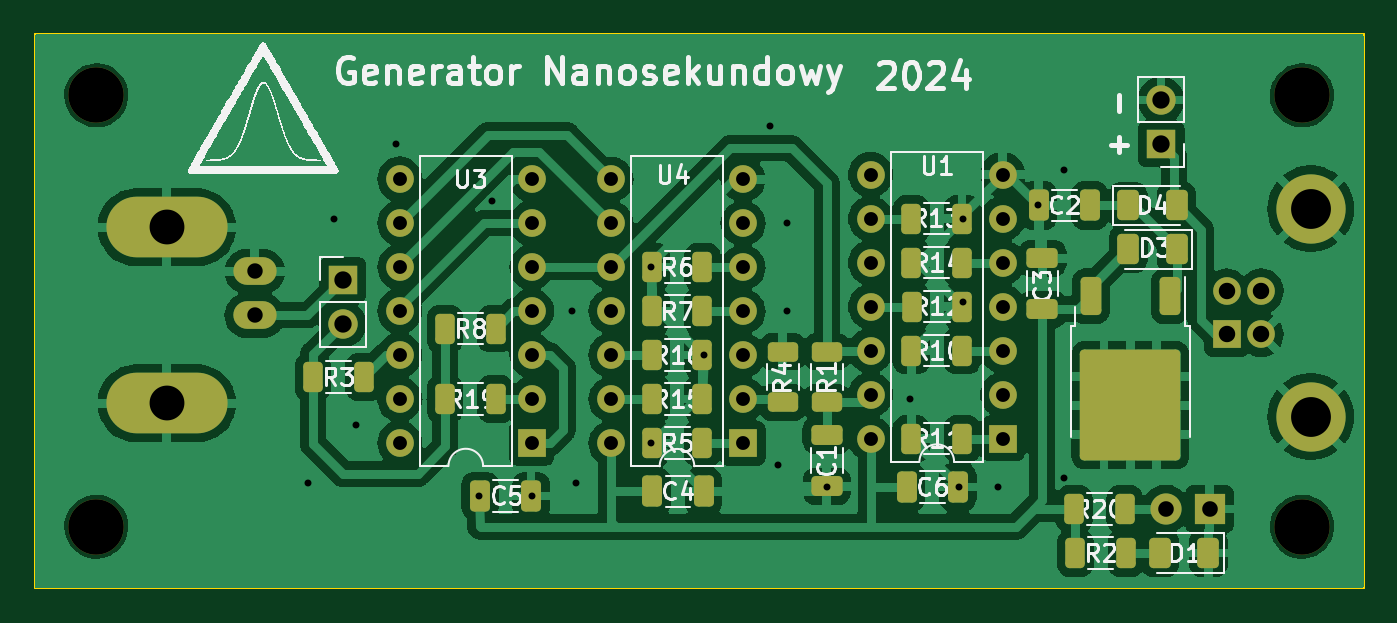
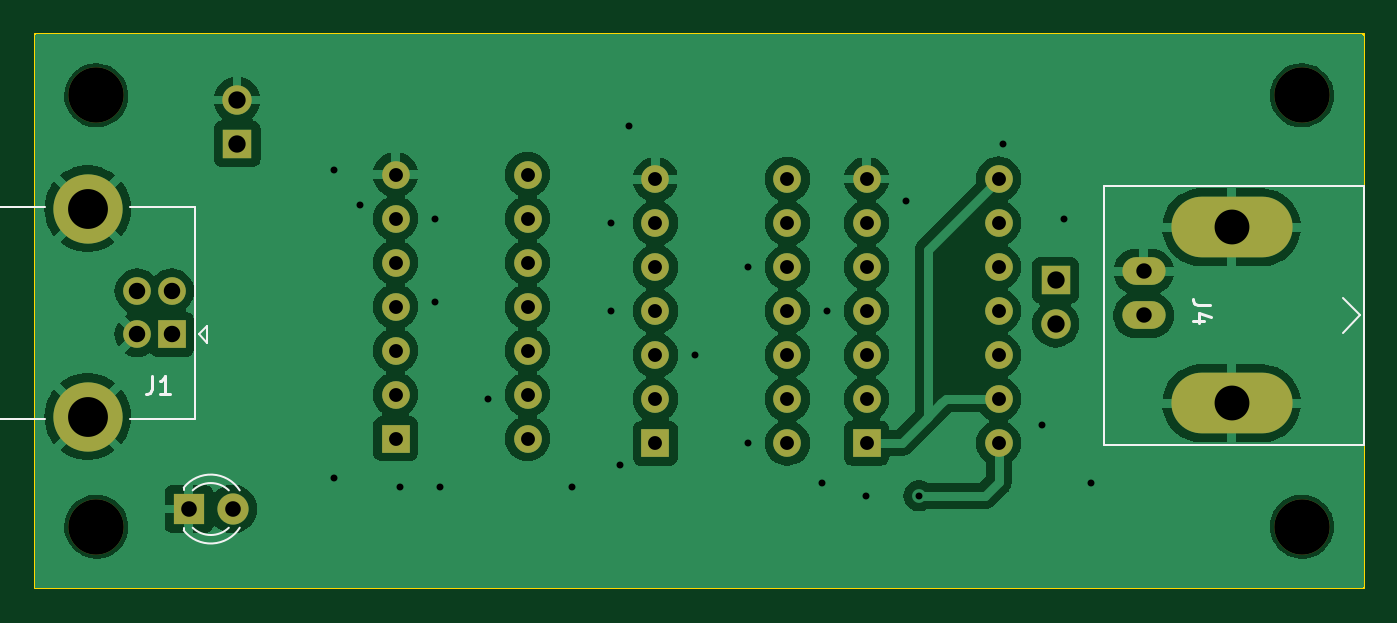
Circuit board: 11 layer files. Board 76.7 x 32.0 mm.
- bottom_copper: Generator_Cyfrowka-B_Cu.gbl (97861 bytes)
- bottom_mask: Generator_Cyfrowka-B_Mask.gbs (2501 bytes)
- paste: Generator_Cyfrowka-B_Paste.gbp (512 bytes)
- bottom_silk: Generator_Cyfrowka-B_Silkscreen.gbo (4705 bytes)
- outline: Generator_Cyfrowka-Edge_Cuts.gm1 (678 bytes)
- top_copper: Generator_Cyfrowka-F_Cu.gtl (156498 bytes)
- top_mask: Generator_Cyfrowka-F_Mask.gts (5784 bytes)
- paste: Generator_Cyfrowka-F_Paste.gtp (3861 bytes)
- top_silk: Generator_Cyfrowka-F_Silkscreen.gto (124987 bytes)
- drill: Generator_Cyfrowka-NPTH.drl (420 bytes)
- drill: Generator_Cyfrowka-PTH.drl (2139 bytes)

=== bottom_copper: Generator_Cyfrowka-B_Cu.gbl (97861 bytes, source omitted) ===
=== bottom_mask: Generator_Cyfrowka-B_Mask.gbs ===
G04 #@! TF.GenerationSoftware,KiCad,Pcbnew,7.0.8*
G04 #@! TF.CreationDate,2024-05-20T17:56:06+02:00*
G04 #@! TF.ProjectId,Generator_Cyfrowka,47656e65-7261-4746-9f72-5f437966726f,rev?*
G04 #@! TF.SameCoordinates,Original*
G04 #@! TF.FileFunction,Soldermask,Bot*
G04 #@! TF.FilePolarity,Negative*
%FSLAX46Y46*%
G04 Gerber Fmt 4.6, Leading zero omitted, Abs format (unit mm)*
G04 Created by KiCad (PCBNEW 7.0.8) date 2024-05-20 17:56:06*
%MOMM*%
%LPD*%
G01*
G04 APERTURE LIST*
%ADD10R,1.600000X1.600000*%
%ADD11O,1.600000X1.600000*%
%ADD12C,3.200000*%
%ADD13R,1.700000X1.700000*%
%ADD14O,1.700000X1.700000*%
%ADD15C,1.600000*%
%ADD16C,4.000000*%
%ADD17R,1.800000X1.800000*%
%ADD18C,1.800000*%
%ADD19O,2.500000X1.600000*%
%ADD20O,7.000000X3.500000*%
G04 APERTURE END LIST*
D10*
X74920000Y-90170000D03*
D11*
X74920000Y-87630000D03*
X74920000Y-85090000D03*
X74920000Y-82550000D03*
X74920000Y-80010000D03*
X74920000Y-77470000D03*
X74920000Y-74930000D03*
X67300000Y-74930000D03*
X67300000Y-77470000D03*
X67300000Y-80010000D03*
X67300000Y-82550000D03*
X67300000Y-85090000D03*
X67300000Y-87630000D03*
X67300000Y-90170000D03*
D12*
X119380000Y-70104000D03*
D10*
X102108000Y-89916000D03*
D11*
X102108000Y-87376000D03*
X102108000Y-84836000D03*
X102108000Y-82296000D03*
X102108000Y-79756000D03*
X102108000Y-77216000D03*
X102108000Y-74676000D03*
X94488000Y-74676000D03*
X94488000Y-77216000D03*
X94488000Y-79756000D03*
X94488000Y-82296000D03*
X94488000Y-84836000D03*
X94488000Y-87376000D03*
X94488000Y-89916000D03*
D10*
X87112000Y-90180000D03*
D11*
X87112000Y-87640000D03*
X87112000Y-85100000D03*
X87112000Y-82560000D03*
X87112000Y-80020000D03*
X87112000Y-77480000D03*
X87112000Y-74940000D03*
X79492000Y-74940000D03*
X79492000Y-77480000D03*
X79492000Y-80020000D03*
X79492000Y-82560000D03*
X79492000Y-85100000D03*
X79492000Y-87640000D03*
X79492000Y-90180000D03*
D13*
X111252000Y-72898000D03*
D14*
X111252000Y-70358000D03*
D12*
X119380000Y-94996000D03*
D13*
X64008000Y-80767000D03*
D14*
X64008000Y-83307000D03*
D12*
X49784000Y-70104000D03*
X49784000Y-94996000D03*
D10*
X115028000Y-83896000D03*
D15*
X115028000Y-81396000D03*
X117028000Y-81396000D03*
X117028000Y-83896000D03*
D16*
X119888000Y-76646000D03*
X119888000Y-88646000D03*
D17*
X114046000Y-93980000D03*
D18*
X111506000Y-93980000D03*
D19*
X58928000Y-82804000D03*
D20*
X53848000Y-77724000D03*
D19*
X58928000Y-80264000D03*
D20*
X53848000Y-87884000D03*
M02*

=== paste: Generator_Cyfrowka-B_Paste.gbp ===
G04 #@! TF.GenerationSoftware,KiCad,Pcbnew,7.0.8*
G04 #@! TF.CreationDate,2024-05-20T17:56:06+02:00*
G04 #@! TF.ProjectId,Generator_Cyfrowka,47656e65-7261-4746-9f72-5f437966726f,rev?*
G04 #@! TF.SameCoordinates,Original*
G04 #@! TF.FileFunction,Paste,Bot*
G04 #@! TF.FilePolarity,Positive*
%FSLAX46Y46*%
G04 Gerber Fmt 4.6, Leading zero omitted, Abs format (unit mm)*
G04 Created by KiCad (PCBNEW 7.0.8) date 2024-05-20 17:56:06*
%MOMM*%
%LPD*%
G01*
G04 APERTURE LIST*
G04 APERTURE END LIST*
M02*

=== bottom_silk: Generator_Cyfrowka-B_Silkscreen.gbo ===
G04 #@! TF.GenerationSoftware,KiCad,Pcbnew,7.0.8*
G04 #@! TF.CreationDate,2024-05-20T17:56:06+02:00*
G04 #@! TF.ProjectId,Generator_Cyfrowka,47656e65-7261-4746-9f72-5f437966726f,rev?*
G04 #@! TF.SameCoordinates,Original*
G04 #@! TF.FileFunction,Legend,Bot*
G04 #@! TF.FilePolarity,Positive*
%FSLAX46Y46*%
G04 Gerber Fmt 4.6, Leading zero omitted, Abs format (unit mm)*
G04 Created by KiCad (PCBNEW 7.0.8) date 2024-05-20 17:56:06*
%MOMM*%
%LPD*%
G01*
G04 APERTURE LIST*
%ADD10C,0.150000*%
%ADD11C,0.120000*%
%ADD12R,1.600000X1.600000*%
%ADD13O,1.600000X1.600000*%
%ADD14C,3.200000*%
%ADD15R,1.700000X1.700000*%
%ADD16O,1.700000X1.700000*%
%ADD17C,1.600000*%
%ADD18C,4.000000*%
%ADD19R,1.800000X1.800000*%
%ADD20C,1.800000*%
%ADD21O,2.500000X1.600000*%
%ADD22O,7.000000X3.500000*%
G04 APERTURE END LIST*
D10*
X116157333Y-86322819D02*
X116157333Y-87037104D01*
X116157333Y-87037104D02*
X116204952Y-87179961D01*
X116204952Y-87179961D02*
X116300190Y-87275200D01*
X116300190Y-87275200D02*
X116443047Y-87322819D01*
X116443047Y-87322819D02*
X116538285Y-87322819D01*
X115157333Y-87322819D02*
X115728761Y-87322819D01*
X115443047Y-87322819D02*
X115443047Y-86322819D01*
X115443047Y-86322819D02*
X115538285Y-86465676D01*
X115538285Y-86465676D02*
X115633523Y-86560914D01*
X115633523Y-86560914D02*
X115728761Y-86608533D01*
X55080819Y-82216666D02*
X55795104Y-82216666D01*
X55795104Y-82216666D02*
X55937961Y-82169047D01*
X55937961Y-82169047D02*
X56033200Y-82073809D01*
X56033200Y-82073809D02*
X56080819Y-81930952D01*
X56080819Y-81930952D02*
X56080819Y-81835714D01*
X55414152Y-83121428D02*
X56080819Y-83121428D01*
X55033200Y-82883333D02*
X55747485Y-82645238D01*
X55747485Y-82645238D02*
X55747485Y-83264285D01*
D11*
X112978000Y-83396000D02*
X113478000Y-83896000D01*
X112978000Y-84396000D02*
X112978000Y-83396000D01*
X113478000Y-83896000D02*
X112978000Y-84396000D01*
X113678000Y-76536000D02*
X113678000Y-88756000D01*
X113678000Y-76536000D02*
X117428000Y-76536000D01*
X113678000Y-88756000D02*
X117428000Y-88756000D01*
X130298000Y-76536000D02*
X122328000Y-76536000D01*
X130298000Y-76536000D02*
X130298000Y-88756000D01*
X130298000Y-88756000D02*
X122328000Y-88756000D01*
X114336000Y-95060000D02*
X114336000Y-95216000D01*
X114336000Y-92744000D02*
X114336000Y-92900000D01*
X111103666Y-95058608D02*
G75*
G03*
X114335999Y-95215515I1672334J1078608D01*
G01*
X111734871Y-95059836D02*
G75*
G03*
X113816960Y-95059999I1041129J1079836D01*
G01*
X113816960Y-92900001D02*
G75*
G03*
X111734871Y-92900164I-1040960J-1079999D01*
G01*
X114335999Y-92744485D02*
G75*
G03*
X111103666Y-92901392I-1559999J-1235515D01*
G01*
X61228000Y-75304000D02*
X46228000Y-75304000D01*
X46228000Y-75304000D02*
X46228000Y-90304000D01*
X46428000Y-82804000D02*
X47428000Y-81804000D01*
X46428000Y-82804000D02*
X47428000Y-83804000D01*
X61228000Y-90304000D02*
X61228000Y-75304000D01*
X46228000Y-90304000D02*
X61228000Y-90304000D01*
%LPC*%
D12*
X74920000Y-90170000D03*
D13*
X74920000Y-87630000D03*
X74920000Y-85090000D03*
X74920000Y-82550000D03*
X74920000Y-80010000D03*
X74920000Y-77470000D03*
X74920000Y-74930000D03*
X67300000Y-74930000D03*
X67300000Y-77470000D03*
X67300000Y-80010000D03*
X67300000Y-82550000D03*
X67300000Y-85090000D03*
X67300000Y-87630000D03*
X67300000Y-90170000D03*
D14*
X119380000Y-70104000D03*
D12*
X102108000Y-89916000D03*
D13*
X102108000Y-87376000D03*
X102108000Y-84836000D03*
X102108000Y-82296000D03*
X102108000Y-79756000D03*
X102108000Y-77216000D03*
X102108000Y-74676000D03*
X94488000Y-74676000D03*
X94488000Y-77216000D03*
X94488000Y-79756000D03*
X94488000Y-82296000D03*
X94488000Y-84836000D03*
X94488000Y-87376000D03*
X94488000Y-89916000D03*
D12*
X87112000Y-90180000D03*
D13*
X87112000Y-87640000D03*
X87112000Y-85100000D03*
X87112000Y-82560000D03*
X87112000Y-80020000D03*
X87112000Y-77480000D03*
X87112000Y-74940000D03*
X79492000Y-74940000D03*
X79492000Y-77480000D03*
X79492000Y-80020000D03*
X79492000Y-82560000D03*
X79492000Y-85100000D03*
X79492000Y-87640000D03*
X79492000Y-90180000D03*
D15*
X111252000Y-72898000D03*
D16*
X111252000Y-70358000D03*
D14*
X119380000Y-94996000D03*
D15*
X64008000Y-80767000D03*
D16*
X64008000Y-83307000D03*
D14*
X49784000Y-70104000D03*
X49784000Y-94996000D03*
D12*
X115028000Y-83896000D03*
D17*
X115028000Y-81396000D03*
X117028000Y-81396000D03*
X117028000Y-83896000D03*
D18*
X119888000Y-76646000D03*
X119888000Y-88646000D03*
D19*
X114046000Y-93980000D03*
D20*
X111506000Y-93980000D03*
D21*
X58928000Y-82804000D03*
D22*
X53848000Y-77724000D03*
D21*
X58928000Y-80264000D03*
D22*
X53848000Y-87884000D03*
%LPD*%
M02*

=== outline: Generator_Cyfrowka-Edge_Cuts.gm1 ===
G04 #@! TF.GenerationSoftware,KiCad,Pcbnew,7.0.8*
G04 #@! TF.CreationDate,2024-05-20T17:56:06+02:00*
G04 #@! TF.ProjectId,Generator_Cyfrowka,47656e65-7261-4746-9f72-5f437966726f,rev?*
G04 #@! TF.SameCoordinates,Original*
G04 #@! TF.FileFunction,Profile,NP*
%FSLAX46Y46*%
G04 Gerber Fmt 4.6, Leading zero omitted, Abs format (unit mm)*
G04 Created by KiCad (PCBNEW 7.0.8) date 2024-05-20 17:56:06*
%MOMM*%
%LPD*%
G01*
G04 APERTURE LIST*
G04 #@! TA.AperFunction,Profile*
%ADD10C,0.100000*%
G04 #@! TD*
G04 APERTURE END LIST*
D10*
X46228000Y-66548000D02*
X122936000Y-66548000D01*
X122936000Y-98552000D01*
X46228000Y-98552000D01*
X46228000Y-66548000D01*
M02*

=== top_copper: Generator_Cyfrowka-F_Cu.gtl (156498 bytes, source omitted) ===
=== top_mask: Generator_Cyfrowka-F_Mask.gts ===
G04 #@! TF.GenerationSoftware,KiCad,Pcbnew,7.0.8*
G04 #@! TF.CreationDate,2024-05-20T17:56:06+02:00*
G04 #@! TF.ProjectId,Generator_Cyfrowka,47656e65-7261-4746-9f72-5f437966726f,rev?*
G04 #@! TF.SameCoordinates,Original*
G04 #@! TF.FileFunction,Soldermask,Top*
G04 #@! TF.FilePolarity,Negative*
%FSLAX46Y46*%
G04 Gerber Fmt 4.6, Leading zero omitted, Abs format (unit mm)*
G04 Created by KiCad (PCBNEW 7.0.8) date 2024-05-20 17:56:06*
%MOMM*%
%LPD*%
G01*
G04 APERTURE LIST*
G04 Aperture macros list*
%AMRoundRect*
0 Rectangle with rounded corners*
0 $1 Rounding radius*
0 $2 $3 $4 $5 $6 $7 $8 $9 X,Y pos of 4 corners*
0 Add a 4 corners polygon primitive as box body*
4,1,4,$2,$3,$4,$5,$6,$7,$8,$9,$2,$3,0*
0 Add four circle primitives for the rounded corners*
1,1,$1+$1,$2,$3*
1,1,$1+$1,$4,$5*
1,1,$1+$1,$6,$7*
1,1,$1+$1,$8,$9*
0 Add four rect primitives between the rounded corners*
20,1,$1+$1,$2,$3,$4,$5,0*
20,1,$1+$1,$4,$5,$6,$7,0*
20,1,$1+$1,$6,$7,$8,$9,0*
20,1,$1+$1,$8,$9,$2,$3,0*%
G04 Aperture macros list end*
%ADD10RoundRect,0.250000X0.325000X0.650000X-0.325000X0.650000X-0.325000X-0.650000X0.325000X-0.650000X0*%
%ADD11RoundRect,0.250000X-0.325000X-0.650000X0.325000X-0.650000X0.325000X0.650000X-0.325000X0.650000X0*%
%ADD12RoundRect,0.250000X0.625000X-0.312500X0.625000X0.312500X-0.625000X0.312500X-0.625000X-0.312500X0*%
%ADD13R,1.600000X1.600000*%
%ADD14O,1.600000X1.600000*%
%ADD15RoundRect,0.250000X-0.312500X-0.625000X0.312500X-0.625000X0.312500X0.625000X-0.312500X0.625000X0*%
%ADD16RoundRect,0.250000X0.312500X0.625000X-0.312500X0.625000X-0.312500X-0.625000X0.312500X-0.625000X0*%
%ADD17C,3.200000*%
%ADD18RoundRect,0.250000X0.375000X0.625000X-0.375000X0.625000X-0.375000X-0.625000X0.375000X-0.625000X0*%
%ADD19R,1.700000X1.700000*%
%ADD20O,1.700000X1.700000*%
%ADD21RoundRect,0.250000X0.650000X-0.325000X0.650000X0.325000X-0.650000X0.325000X-0.650000X-0.325000X0*%
%ADD22RoundRect,0.250000X-0.375000X-0.625000X0.375000X-0.625000X0.375000X0.625000X-0.375000X0.625000X0*%
%ADD23RoundRect,0.250000X-0.650000X0.325000X-0.650000X-0.325000X0.650000X-0.325000X0.650000X0.325000X0*%
%ADD24RoundRect,0.250000X-0.350000X0.850000X-0.350000X-0.850000X0.350000X-0.850000X0.350000X0.850000X0*%
%ADD25RoundRect,0.249997X-2.650003X2.950003X-2.650003X-2.950003X2.650003X-2.950003X2.650003X2.950003X0*%
%ADD26C,1.600000*%
%ADD27C,4.000000*%
%ADD28R,1.800000X1.800000*%
%ADD29C,1.800000*%
%ADD30O,2.500000X1.600000*%
%ADD31O,7.000000X3.500000*%
G04 APERTURE END LIST*
D10*
X107139000Y-76454000D03*
X104189000Y-76454000D03*
D11*
X96569000Y-92710000D03*
X99519000Y-92710000D03*
D12*
X89408000Y-87822500D03*
X89408000Y-84897500D03*
D13*
X74920000Y-90170000D03*
D14*
X74920000Y-87630000D03*
X74920000Y-85090000D03*
X74920000Y-82550000D03*
X74920000Y-80010000D03*
X74920000Y-77470000D03*
X74920000Y-74930000D03*
X67300000Y-74930000D03*
X67300000Y-77470000D03*
X67300000Y-80010000D03*
X67300000Y-82550000D03*
X67300000Y-85090000D03*
X67300000Y-87630000D03*
X67300000Y-90170000D03*
D15*
X96835500Y-77216000D03*
X99760500Y-77216000D03*
D16*
X99760500Y-84836000D03*
X96835500Y-84836000D03*
X72836500Y-83566000D03*
X69911500Y-83566000D03*
D17*
X119380000Y-70104000D03*
D18*
X112144000Y-78994000D03*
X109344000Y-78994000D03*
D15*
X96845500Y-82291000D03*
X99770500Y-82291000D03*
X81849500Y-87630000D03*
X84774500Y-87630000D03*
D12*
X91948000Y-87822500D03*
X91948000Y-84897500D03*
D18*
X113983500Y-96520000D03*
X111183500Y-96520000D03*
D16*
X99760500Y-79756000D03*
X96835500Y-79756000D03*
D13*
X102108000Y-89916000D03*
D14*
X102108000Y-87376000D03*
X102108000Y-84836000D03*
X102108000Y-82296000D03*
X102108000Y-79756000D03*
X102108000Y-77216000D03*
X102108000Y-74676000D03*
X94488000Y-74676000D03*
X94488000Y-77216000D03*
X94488000Y-79756000D03*
X94488000Y-82296000D03*
X94488000Y-84836000D03*
X94488000Y-87376000D03*
X94488000Y-89916000D03*
D13*
X87112000Y-90180000D03*
D14*
X87112000Y-87640000D03*
X87112000Y-85100000D03*
X87112000Y-82560000D03*
X87112000Y-80020000D03*
X87112000Y-77480000D03*
X87112000Y-74940000D03*
X79492000Y-74940000D03*
X79492000Y-77480000D03*
X79492000Y-80020000D03*
X79492000Y-82560000D03*
X79492000Y-85100000D03*
X79492000Y-87640000D03*
X79492000Y-90180000D03*
D11*
X81886000Y-92964000D03*
X84836000Y-92964000D03*
D15*
X106233500Y-93980000D03*
X109158500Y-93980000D03*
D19*
X111252000Y-72898000D03*
D20*
X111252000Y-70358000D03*
D16*
X84774500Y-90170000D03*
X81849500Y-90170000D03*
D17*
X119380000Y-94996000D03*
D19*
X64008000Y-80767000D03*
D20*
X64008000Y-83307000D03*
D15*
X81849500Y-85090000D03*
X84774500Y-85090000D03*
D21*
X104394000Y-82452000D03*
X104394000Y-79502000D03*
D16*
X65216500Y-86360000D03*
X62291500Y-86360000D03*
D15*
X106295000Y-96520000D03*
X109220000Y-96520000D03*
D16*
X72836500Y-87630000D03*
X69911500Y-87630000D03*
X84774500Y-80010000D03*
X81849500Y-80010000D03*
D17*
X49784000Y-70104000D03*
D16*
X84774500Y-82555000D03*
X81849500Y-82555000D03*
D22*
X109344000Y-76454000D03*
X112144000Y-76454000D03*
D17*
X49784000Y-94996000D03*
D16*
X99760500Y-89916000D03*
X96835500Y-89916000D03*
D23*
X91948000Y-89711000D03*
X91948000Y-92661000D03*
D11*
X71931000Y-93218000D03*
X74881000Y-93218000D03*
D24*
X111755000Y-81687000D03*
D25*
X109475000Y-87987000D03*
D24*
X107195000Y-81687000D03*
D13*
X115028000Y-83896000D03*
D26*
X115028000Y-81396000D03*
X117028000Y-81396000D03*
X117028000Y-83896000D03*
D27*
X119888000Y-76646000D03*
X119888000Y-88646000D03*
D28*
X114046000Y-93980000D03*
D29*
X111506000Y-93980000D03*
D30*
X58928000Y-82804000D03*
D31*
X53848000Y-77724000D03*
D30*
X58928000Y-80264000D03*
D31*
X53848000Y-87884000D03*
M02*

=== paste: Generator_Cyfrowka-F_Paste.gtp (3861 bytes, source withheld) ===
=== top_silk: Generator_Cyfrowka-F_Silkscreen.gto (124987 bytes, source omitted) ===
=== drill: Generator_Cyfrowka-NPTH.drl ===
M48
; DRILL file {KiCad 7.0.8} date Mon May 20 17:56:21 2024
; FORMAT={-:-/ absolute / metric / decimal}
; #@! TF.CreationDate,2024-05-20T17:56:21+02:00
; #@! TF.GenerationSoftware,Kicad,Pcbnew,7.0.8
; #@! TF.FileFunction,NonPlated,1,2,NPTH
FMAT,2
METRIC
; #@! TA.AperFunction,NonPlated,NPTH,ComponentDrill
T1C3.200
%
G90
G05
T1
X49.784Y-70.104
X49.784Y-94.996
X119.38Y-70.104
X119.38Y-94.996
T0
M30

=== drill: Generator_Cyfrowka-PTH.drl ===
M48
; DRILL file {KiCad 7.0.8} date Mon May 20 17:56:21 2024
; FORMAT={-:-/ absolute / metric / decimal}
; #@! TF.CreationDate,2024-05-20T17:56:21+02:00
; #@! TF.GenerationSoftware,Kicad,Pcbnew,7.0.8
; #@! TF.FileFunction,Plated,1,2,PTH
FMAT,2
METRIC
; #@! TA.AperFunction,Plated,PTH,ViaDrill
T1C0.400
; #@! TA.AperFunction,Plated,PTH,ComponentDrill
T2C0.800
; #@! TA.AperFunction,Plated,PTH,ComponentDrill
T3C0.890
; #@! TA.AperFunction,Plated,PTH,ComponentDrill
T4C0.900
; #@! TA.AperFunction,Plated,PTH,ComponentDrill
T5C0.950
; #@! TA.AperFunction,Plated,PTH,ComponentDrill
T6C1.000
; #@! TA.AperFunction,Plated,PTH,ComponentDrill
T7C2.010
; #@! TA.AperFunction,Plated,PTH,ComponentDrill
T8C2.300
%
G90
G05
T1
X61.976Y-92.456
X63.5Y-77.216
X64.77Y-89.154
X67.056Y-72.898
X71.882Y-93.218
X72.644Y-76.2
X74.93Y-93.218
X77.216Y-82.55
X77.47Y-92.456
X81.788Y-80.01
X81.788Y-90.17
X84.836Y-85.09
X88.646Y-71.882
X89.154Y-91.44
X89.662Y-77.47
X89.662Y-82.55
X91.948Y-92.71
X96.774Y-87.63
X99.568Y-92.71
X99.822Y-77.216
X99.822Y-82.042
X101.854Y-92.71
X104.14Y-76.454
X105.664Y-74.422
X105.664Y-92.202
T2
X67.3Y-74.93
X67.3Y-77.47
X67.3Y-80.01
X67.3Y-82.55
X67.3Y-85.09
X67.3Y-87.63
X67.3Y-90.17
X74.92Y-74.93
X74.92Y-77.47
X74.92Y-80.01
X74.92Y-82.55
X74.92Y-85.09
X74.92Y-87.63
X74.92Y-90.17
X79.492Y-74.94
X79.492Y-77.48
X79.492Y-80.02
X79.492Y-82.56
X79.492Y-85.1
X79.492Y-87.64
X79.492Y-90.18
X87.112Y-74.94
X87.112Y-77.48
X87.112Y-80.02
X87.112Y-82.56
X87.112Y-85.1
X87.112Y-87.64
X87.112Y-90.18
X94.488Y-74.676
X94.488Y-77.216
X94.488Y-79.756
X94.488Y-82.296
X94.488Y-84.836
X94.488Y-87.376
X94.488Y-89.916
X102.108Y-74.676
X102.108Y-77.216
X102.108Y-79.756
X102.108Y-82.296
X102.108Y-84.836
X102.108Y-87.376
X102.108Y-89.916
T3
X58.928Y-80.264
X58.928Y-82.804
T4
X111.506Y-93.98
X114.046Y-93.98
T5
X115.028Y-81.396
X115.028Y-83.896
X117.028Y-81.396
X117.028Y-83.896
T6
X64.008Y-80.767
X64.008Y-83.307
X111.252Y-70.358
X111.252Y-72.898
T7
X53.848Y-77.724
X53.848Y-87.884
T8
X119.888Y-76.646
X119.888Y-88.646
T0
M30

